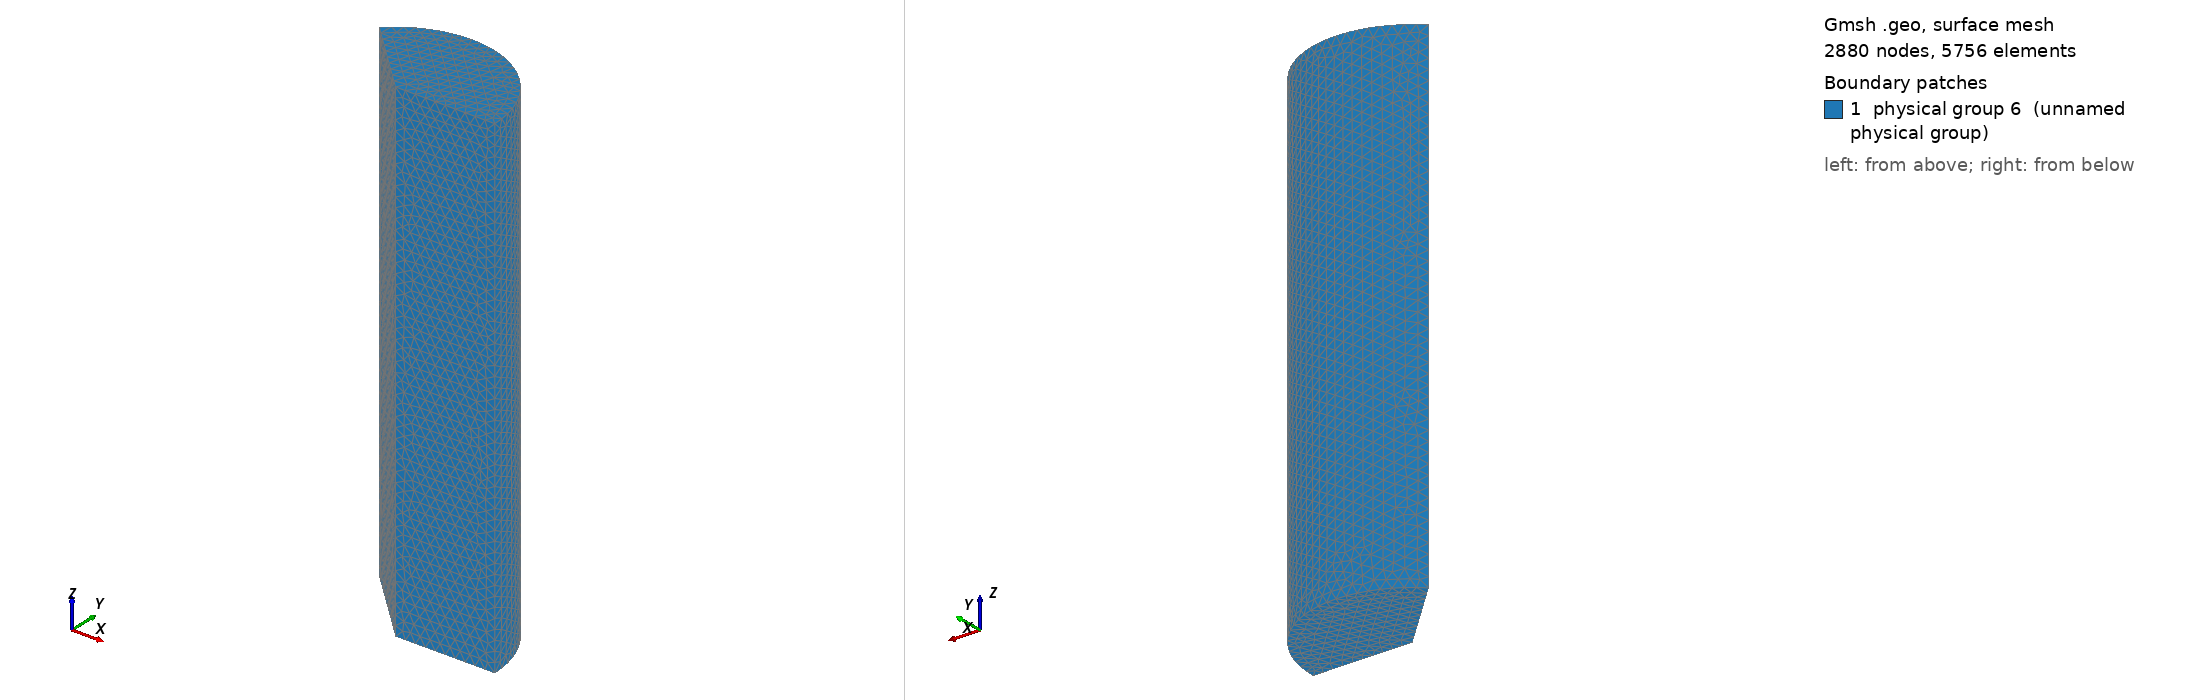

Gmsh geometry script, surface-meshed: 2880 nodes, 5756 surface elements. Boundary patches (legend numbers): 1 physical group 6 (unnamed physical group). Left view from above one corner, right view from below the opposite corner. Legend entries are the model's physical surfaces. The drawing asked Gmsh for element sizes between 1% and 20% of the model's largest extent; the script's own settings can give other sizes.

=== cylCooCar.geo (drawn) ===
h=0.1;

Point(1) = {0.,0.,0.,h};
Point(2) = {1.,0.,0.,h};
Point(3) = {-Sqrt(2)/2,Sqrt(2)/2,0,h};
Circle(1) = {2,1,3};
Line(2) = {1,2};
Line(3) = {3,1};
Line Loop(4) = {2, 1, 3};
Plane Surface(5) = {4};
Extrude {0,0,5} {Surface{5}; }
Physical Surface(6) = {5,13,17,21,22};
Physical Volume(7) = {1};
